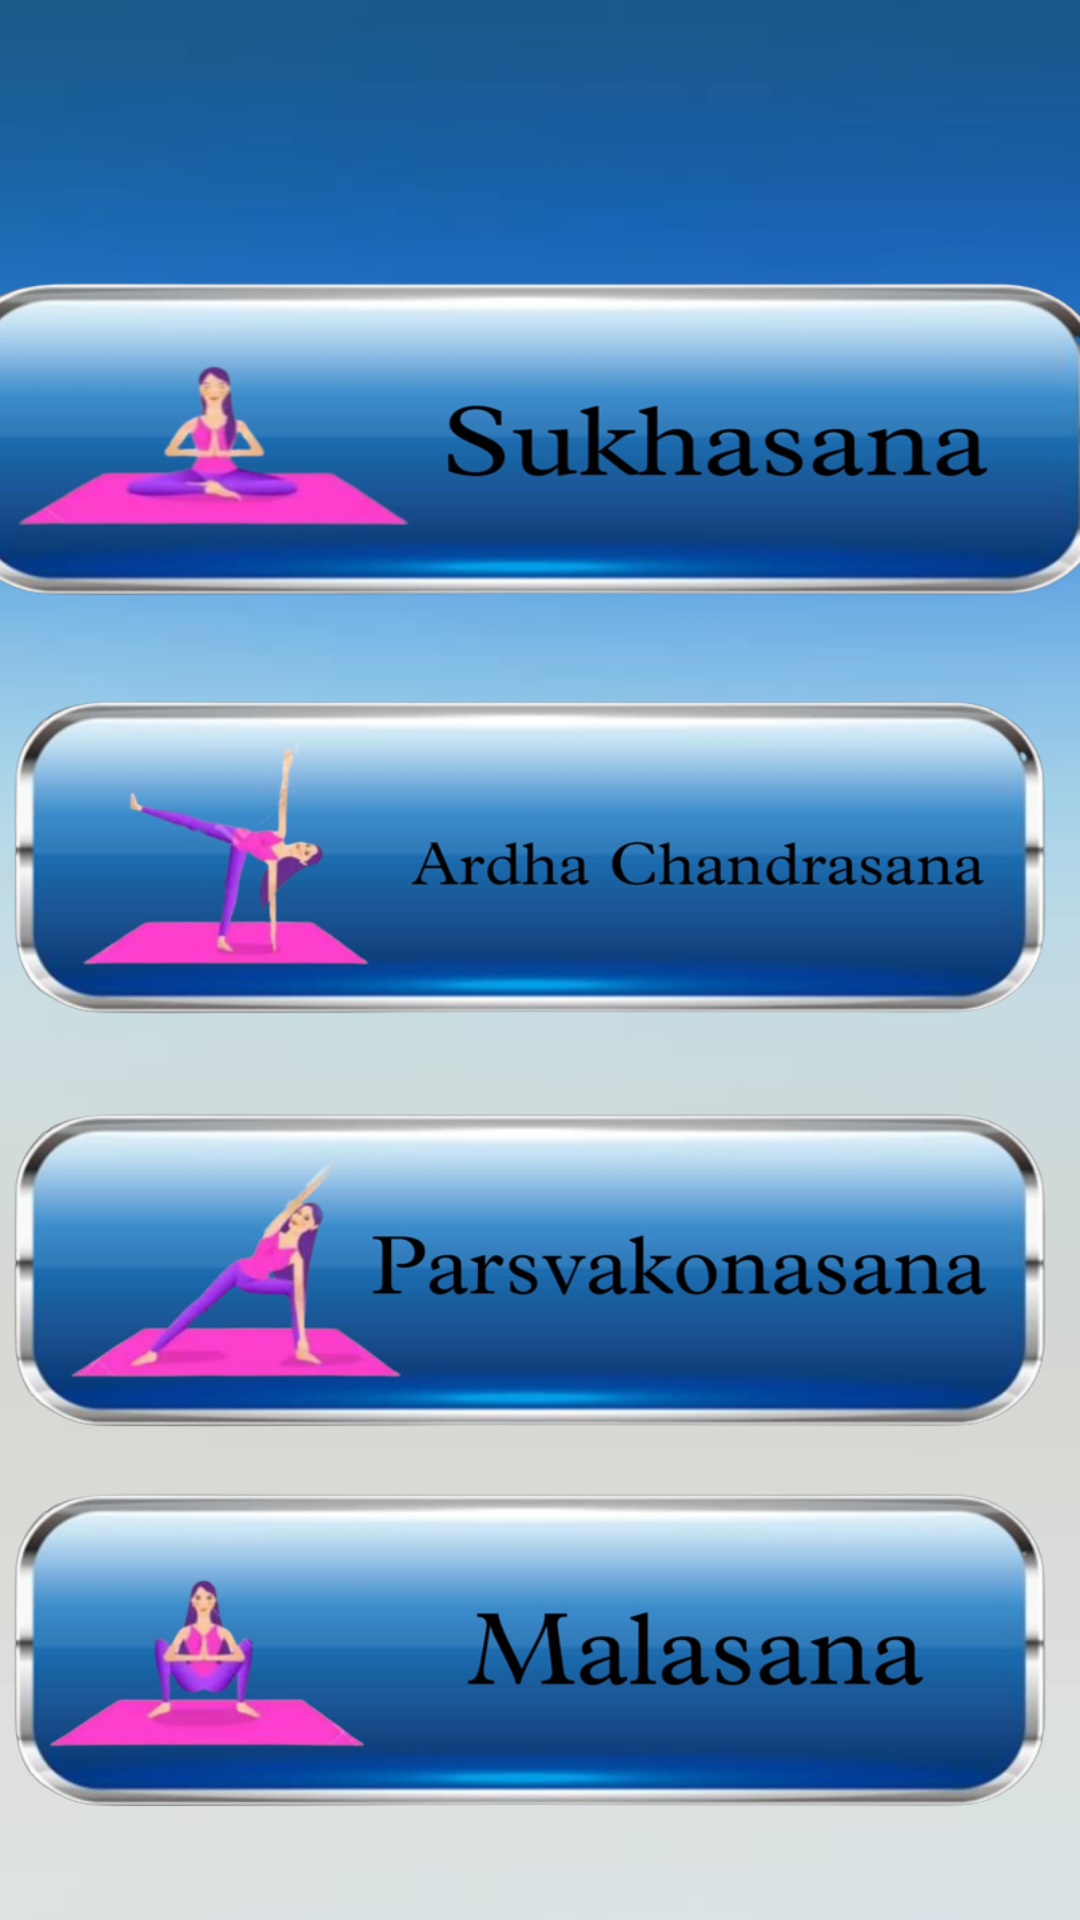

The Android layout XML behind this screen, and the referenced resources:
<!-- AndroidManifest.xml: application theme Theme.YOGA -->
<!-- res/layout/activity_yogawa.xml -->
<?xml version="1.0" encoding="utf-8"?>
<androidx.constraintlayout.widget.ConstraintLayout xmlns:android="http://schemas.android.com/apk/res/android"
    xmlns:app="http://schemas.android.com/apk/res-auto"
    xmlns:tools="http://schemas.android.com/tools"
    android:layout_width="match_parent"
    android:layout_height="match_parent"
    android:background="@drawable/back4"
    tools:context=".YOGAWA">


    <ImageButton
        android:id="@+id/imageButton3"
        android:layout_width="0dp"
        android:layout_height="130dp"
        android:layout_marginBottom="152dp"
        android:background="@drawable/parsva2"
        app:layout_constraintBottom_toBottomOf="parent"
        app:layout_constraintEnd_toEndOf="parent"
        app:layout_constraintStart_toStartOf="parent" />

    <ImageButton
        android:id="@+id/imageButton4"
        android:layout_width="0dp"
        android:layout_height="130dp"
        android:layout_marginBottom="125dp"
        android:background="@drawable/archa2"
        app:layout_constraintBottom_toTopOf="@+id/imageButton6"
        app:layout_constraintEnd_toEndOf="parent"
        app:layout_constraintStart_toStartOf="parent"
        app:layout_constraintTop_toBottomOf="@+id/imageButton5" />

    <ImageButton
        android:id="@+id/imageButton5"
        android:layout_width="400dp"
        android:layout_height="130dp"
        android:layout_marginStart="6dp"
        android:layout_marginEnd="6dp"
        android:layout_marginBottom="429dp"
        android:background="@drawable/sukha2"
        app:layout_constraintBottom_toBottomOf="parent"
        app:layout_constraintEnd_toEndOf="parent"
        app:layout_constraintStart_toStartOf="parent" />

    <ImageButton
        android:id="@+id/imageButton6"
        android:layout_width="0dp"
        android:layout_height="130dp"
        android:layout_marginBottom="16dp"
        android:background="@drawable/malas2"
        app:layout_constraintBottom_toBottomOf="parent"
        app:layout_constraintEnd_toEndOf="parent"
        app:layout_constraintStart_toStartOf="parent"
        app:layout_constraintTop_toBottomOf="@+id/imageButton4" />

    <TextView
        android:id="@+id/textView7"
        android:layout_width="wrap_content"
        android:layout_height="wrap_content"
        android:layout_marginTop="54dp"
        android:layout_marginBottom="51dp"
        android:text="ADVANCED"
        android:textColor="@color/black"
        android:textSize="50dp"
        android:textStyle="bold"
        app:layout_constraintBottom_toTopOf="@+id/imageButton5"
        app:layout_constraintEnd_toEndOf="parent"
        app:layout_constraintStart_toStartOf="parent"
        app:layout_constraintTop_toTopOf="parent"
        tools:ignore="MissingConstraints" />
</androidx.constraintlayout.widget.ConstraintLayout>
<!-- resources referenced by this layout -->
<resources>
  <!-- drawable archa2: png bitmap (drawable-v24, 133323 bytes) -->
  <!-- drawable back4: jpeg bitmap (drawable-v24, 4062 bytes) -->
  <!-- drawable malas2: png bitmap (drawable-v24, 137585 bytes) -->
  <!-- drawable parsva2: png bitmap (drawable-v24, 149116 bytes) -->
  <!-- drawable sukha2: png bitmap (drawable-v24, 136794 bytes) -->
  <style name="Theme.YOGA" parent="Theme.MaterialComponents.DayNight.DarkActionBar">
          
          <item name="colorPrimary">@color/purple_500</item>
          <item name="colorPrimaryVariant">@color/purple_700</item>
          <item name="colorOnPrimary">@color/white</item>
          
          <item name="colorSecondary">@color/teal_200</item>
          <item name="colorSecondaryVariant">@color/teal_700</item>
          <item name="colorOnSecondary">@color/black</item>
          
          <item name="android:statusBarColor">?attr/colorPrimaryVariant</item>
          
      </style>
  <!-- not gathered from this repository: default colours our renderer supplied (Android Studio template values) -->
  <color name="purple_500">#FF6200EE</color>
  <color name="purple_700">#FF3700B3</color>
  <color name="teal_200">#FF03DAC5</color>
  <color name="teal_700">#FF018786</color>
  <color name="black">#FF000000</color>
  <color name="white">#FFFFFFFF</color>
</resources>
